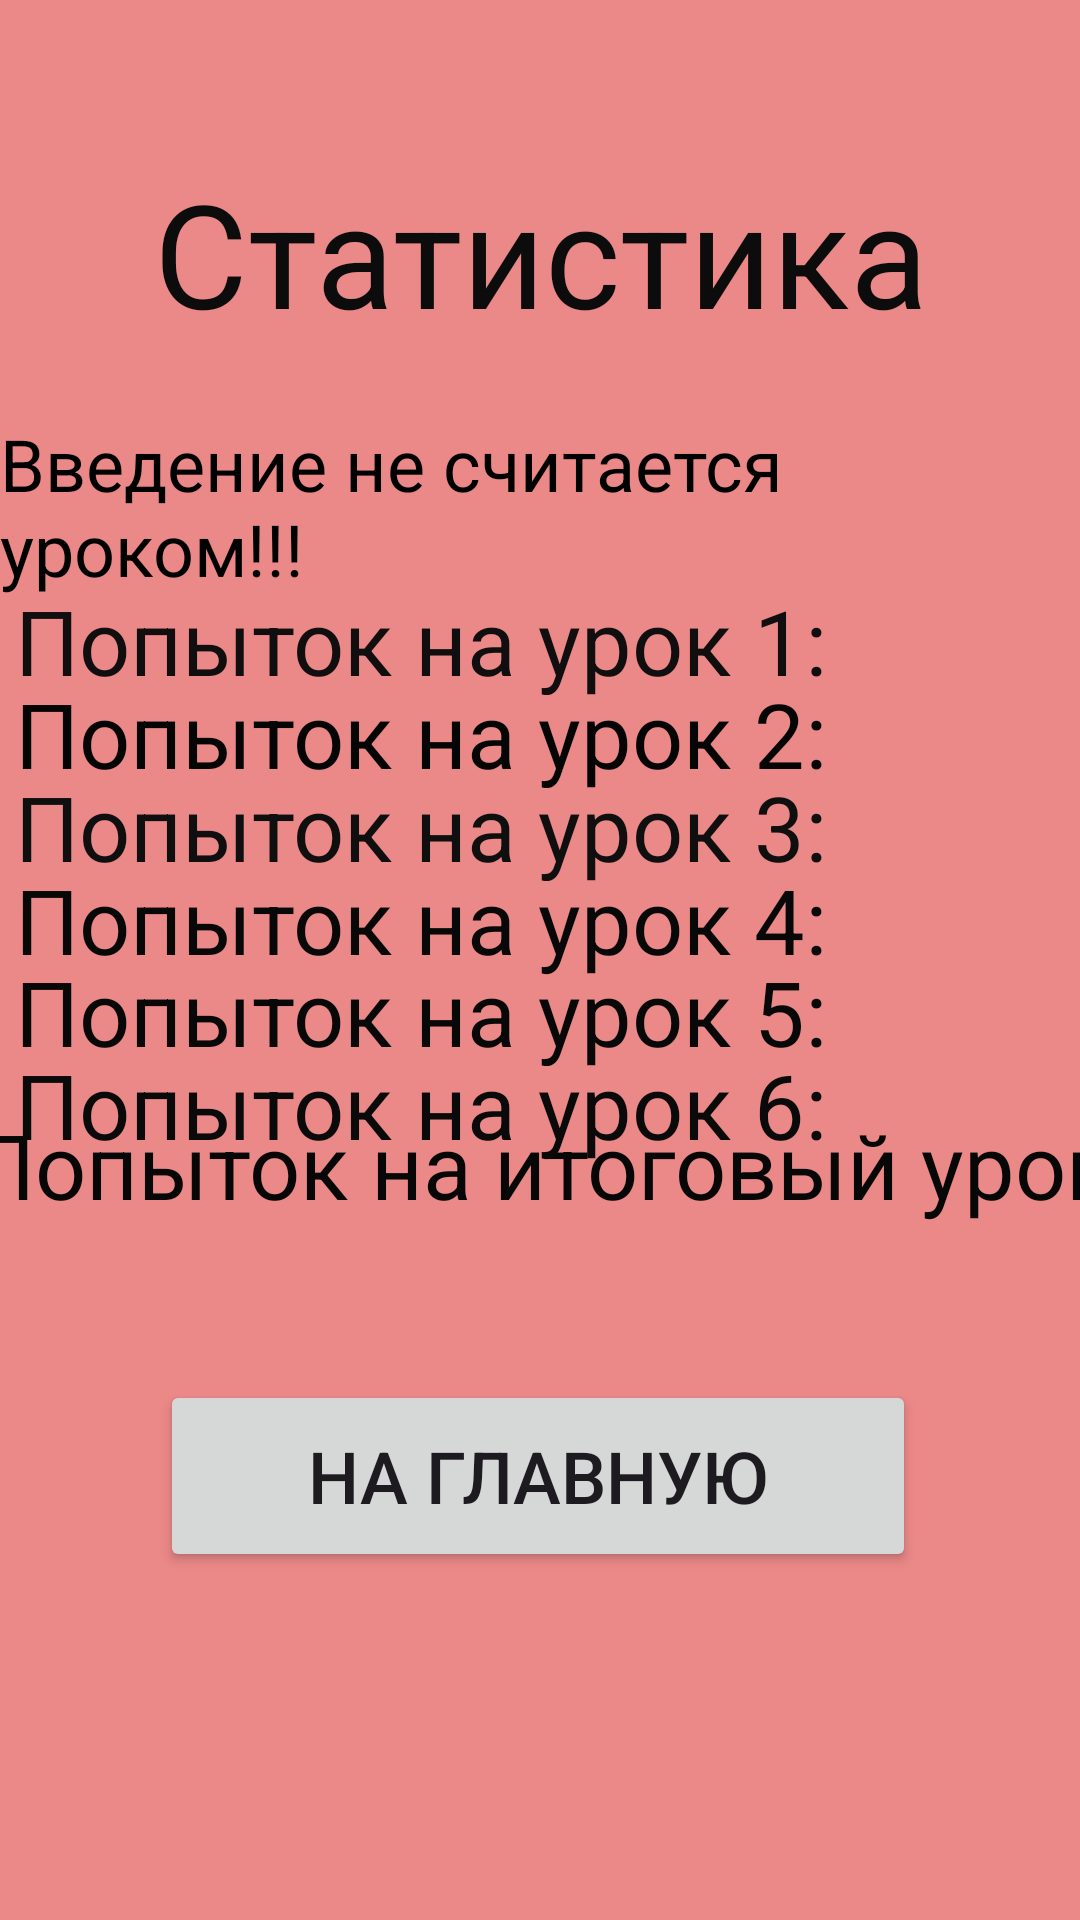

Layout XML and referenced resources for this Android screen:
<!-- AndroidManifest.xml: application theme Theme.MyMathWithGgaek -->
<!-- res/layout/activity_stat.xml -->
<?xml version="1.0" encoding="utf-8"?>
<androidx.constraintlayout.widget.ConstraintLayout xmlns:android="http://schemas.android.com/apk/res/android"
    xmlns:app="http://schemas.android.com/apk/res-auto"
    xmlns:tools="http://schemas.android.com/tools"
    android:id="@+id/main"
    android:layout_width="match_parent"
    android:layout_height="match_parent"
    android:background="#EB8888"
    tools:context=".StatActivity">

    <TextView
        android:id="@+id/textView7"
        android:layout_width="395dp"
        android:layout_height="106dp"
        android:text="Попыток на итоговый урок:"
        android:textColor="#070707"
        android:textSize="30sp"
        app:layout_constraintBottom_toBottomOf="parent"
        app:layout_constraintEnd_toEndOf="parent"
        app:layout_constraintHeight_percent="0.1"
        app:layout_constraintHorizontal_bias="0.285"
        app:layout_constraintStart_toStartOf="parent"
        app:layout_constraintTop_toBottomOf="@+id/textView8"
        app:layout_constraintVertical_bias="0.603"
        app:layout_constraintWidth_percent="0.95" />

    <TextView
        android:id="@+id/textView5"
        android:layout_width="0dp"
        android:layout_height="0dp"
        app:layout_constraintWidth_percent="0.95"
        app:layout_constraintHeight_percent="0.06"
        android:text="Попыток на урок 5:"
        android:textColor="#090808"
        android:textSize="30sp"
        app:layout_constraintBottom_toBottomOf="parent"
        app:layout_constraintEnd_toEndOf="parent"
        app:layout_constraintHorizontal_bias="0.28"
        app:layout_constraintStart_toStartOf="parent"
        app:layout_constraintTop_toBottomOf="@+id/textView8"
        app:layout_constraintVertical_bias="0.414" />

    <TextView
        android:id="@+id/textView6"
        android:layout_width="0dp"
        android:layout_height="0dp"
        app:layout_constraintWidth_percent="0.95"
        app:layout_constraintHeight_percent="0.06"
        android:text="Попыток на урок 6:"
        android:textColor="#0B0A0A"
        android:textSize="30sp"
        app:layout_constraintBottom_toBottomOf="parent"
        app:layout_constraintEnd_toEndOf="parent"
        app:layout_constraintHorizontal_bias="0.28"
        app:layout_constraintStart_toStartOf="parent"
        app:layout_constraintTop_toBottomOf="@+id/textView8"
        app:layout_constraintVertical_bias="0.478" />

    <TextView
        android:id="@+id/textView4"
        android:layout_width="0dp"
        android:layout_height="0dp"
        app:layout_constraintWidth_percent="0.95"
        app:layout_constraintHeight_percent="0.06"
        android:text="Попыток на урок 4:"
        android:textColor="#090808"
        android:textSize="30sp"
        app:layout_constraintBottom_toBottomOf="parent"
        app:layout_constraintEnd_toEndOf="parent"
        app:layout_constraintHorizontal_bias="0.28"
        app:layout_constraintStart_toStartOf="parent"
        app:layout_constraintTop_toBottomOf="@+id/textView8"
        app:layout_constraintVertical_bias="0.351" />

    <TextView
        android:id="@+id/textView2"
        android:layout_width="0dp"
        android:layout_height="0dp"
        app:layout_constraintWidth_percent="0.95"
        app:layout_constraintHeight_percent="0.06"
        android:text="Попыток на урок 2:"
        android:textColor="#050505"
        android:textSize="30sp"
        app:layout_constraintBottom_toBottomOf="parent"
        app:layout_constraintEnd_toEndOf="parent"
        app:layout_constraintHorizontal_bias="0.28"
        app:layout_constraintStart_toStartOf="parent"
        app:layout_constraintTop_toBottomOf="@+id/textView8"
        app:layout_constraintVertical_bias="0.223" />

    <TextView
        android:id="@+id/textView1"
        android:layout_width="0dp"
        android:layout_height="0dp"
        app:layout_constraintWidth_percent="0.95"
        app:layout_constraintHeight_percent="0.06"
        android:autoText="false"
        android:text="Попыток на урок 1:"
        android:textColor="#100E0E"
        android:textSize="30sp"
        app:layout_constraintBottom_toBottomOf="parent"
        app:layout_constraintEnd_toEndOf="parent"
        app:layout_constraintHorizontal_bias="0.28"
        app:layout_constraintStart_toStartOf="parent"
        app:layout_constraintTop_toBottomOf="@+id/textView8"
        app:layout_constraintVertical_bias="0.159" />

    <Button
        android:id="@+id/buttonback"
        android:layout_width="0dp"
        android:layout_height="0dp"
        android:layout_marginBottom="116dp"
        android:text="На главную"
        android:textSize="24sp"
        app:layout_constraintBottom_toBottomOf="parent"
        app:layout_constraintEnd_toEndOf="parent"
        app:layout_constraintHeight_percent="0.1"
        app:layout_constraintHorizontal_bias="0.495"
        app:layout_constraintStart_toStartOf="parent"
        app:layout_constraintTop_toBottomOf="@+id/textView7"
        app:layout_constraintVertical_bias="1.0"
        app:layout_constraintWidth_percent="0.7" />

    <TextView
        android:gravity="center"
        android:id="@+id/textView8"
        android:layout_width="0dp"
        android:layout_height="0dp"
        app:layout_constraintWidth_percent="1"
        app:layout_constraintHeight_percent="0.1"
        android:layout_marginTop="52dp"
        android:text="Статистика"
        android:textColor="#0D0C0C"
        android:textSize="48sp"
        app:layout_constraintEnd_toEndOf="parent"
        app:layout_constraintHorizontal_bias="0.498"
        app:layout_constraintStart_toStartOf="parent"
        app:layout_constraintTop_toTopOf="parent" />

    <TextView
        android:id="@+id/textView3"
        android:layout_width="0dp"
        android:layout_height="0dp"
        app:layout_constraintWidth_percent="0.95"
        app:layout_constraintHeight_percent="0.06"
        android:text="Попыток на урок 3:"
        android:textColor="#100F0F"
        android:textSize="30sp"
        app:layout_constraintBottom_toBottomOf="parent"
        app:layout_constraintEnd_toEndOf="parent"
        app:layout_constraintHorizontal_bias="0.28"
        app:layout_constraintStart_toStartOf="parent"
        app:layout_constraintTop_toBottomOf="@+id/textView8"
        app:layout_constraintVertical_bias="0.287" />

    <TextView
        android:id="@+id/textView13"
        android:layout_width="wrap_content"
        android:layout_height="wrap_content"
        android:layout_marginTop="28dp"
        android:text="Введение не считается уроком!!!"
        android:textColor="#000000"
        android:textSize="24sp"
        app:layout_constraintBottom_toTopOf="@+id/textView1"
        app:layout_constraintEnd_toEndOf="parent"
        app:layout_constraintHorizontal_bias="0.498"
        app:layout_constraintStart_toStartOf="parent"
        app:layout_constraintTop_toBottomOf="@+id/textView8" />

</androidx.constraintlayout.widget.ConstraintLayout>
<!-- resources referenced by this layout -->
<resources>
  <style name="Theme.MyMathWithGgaek" parent="Base.Theme.MyMathWithGgaek" />
  <style name="Base.Theme.MyMathWithGgaek" parent="Theme.Material3.DayNight.NoActionBar">
          
          
      </style>
</resources>
